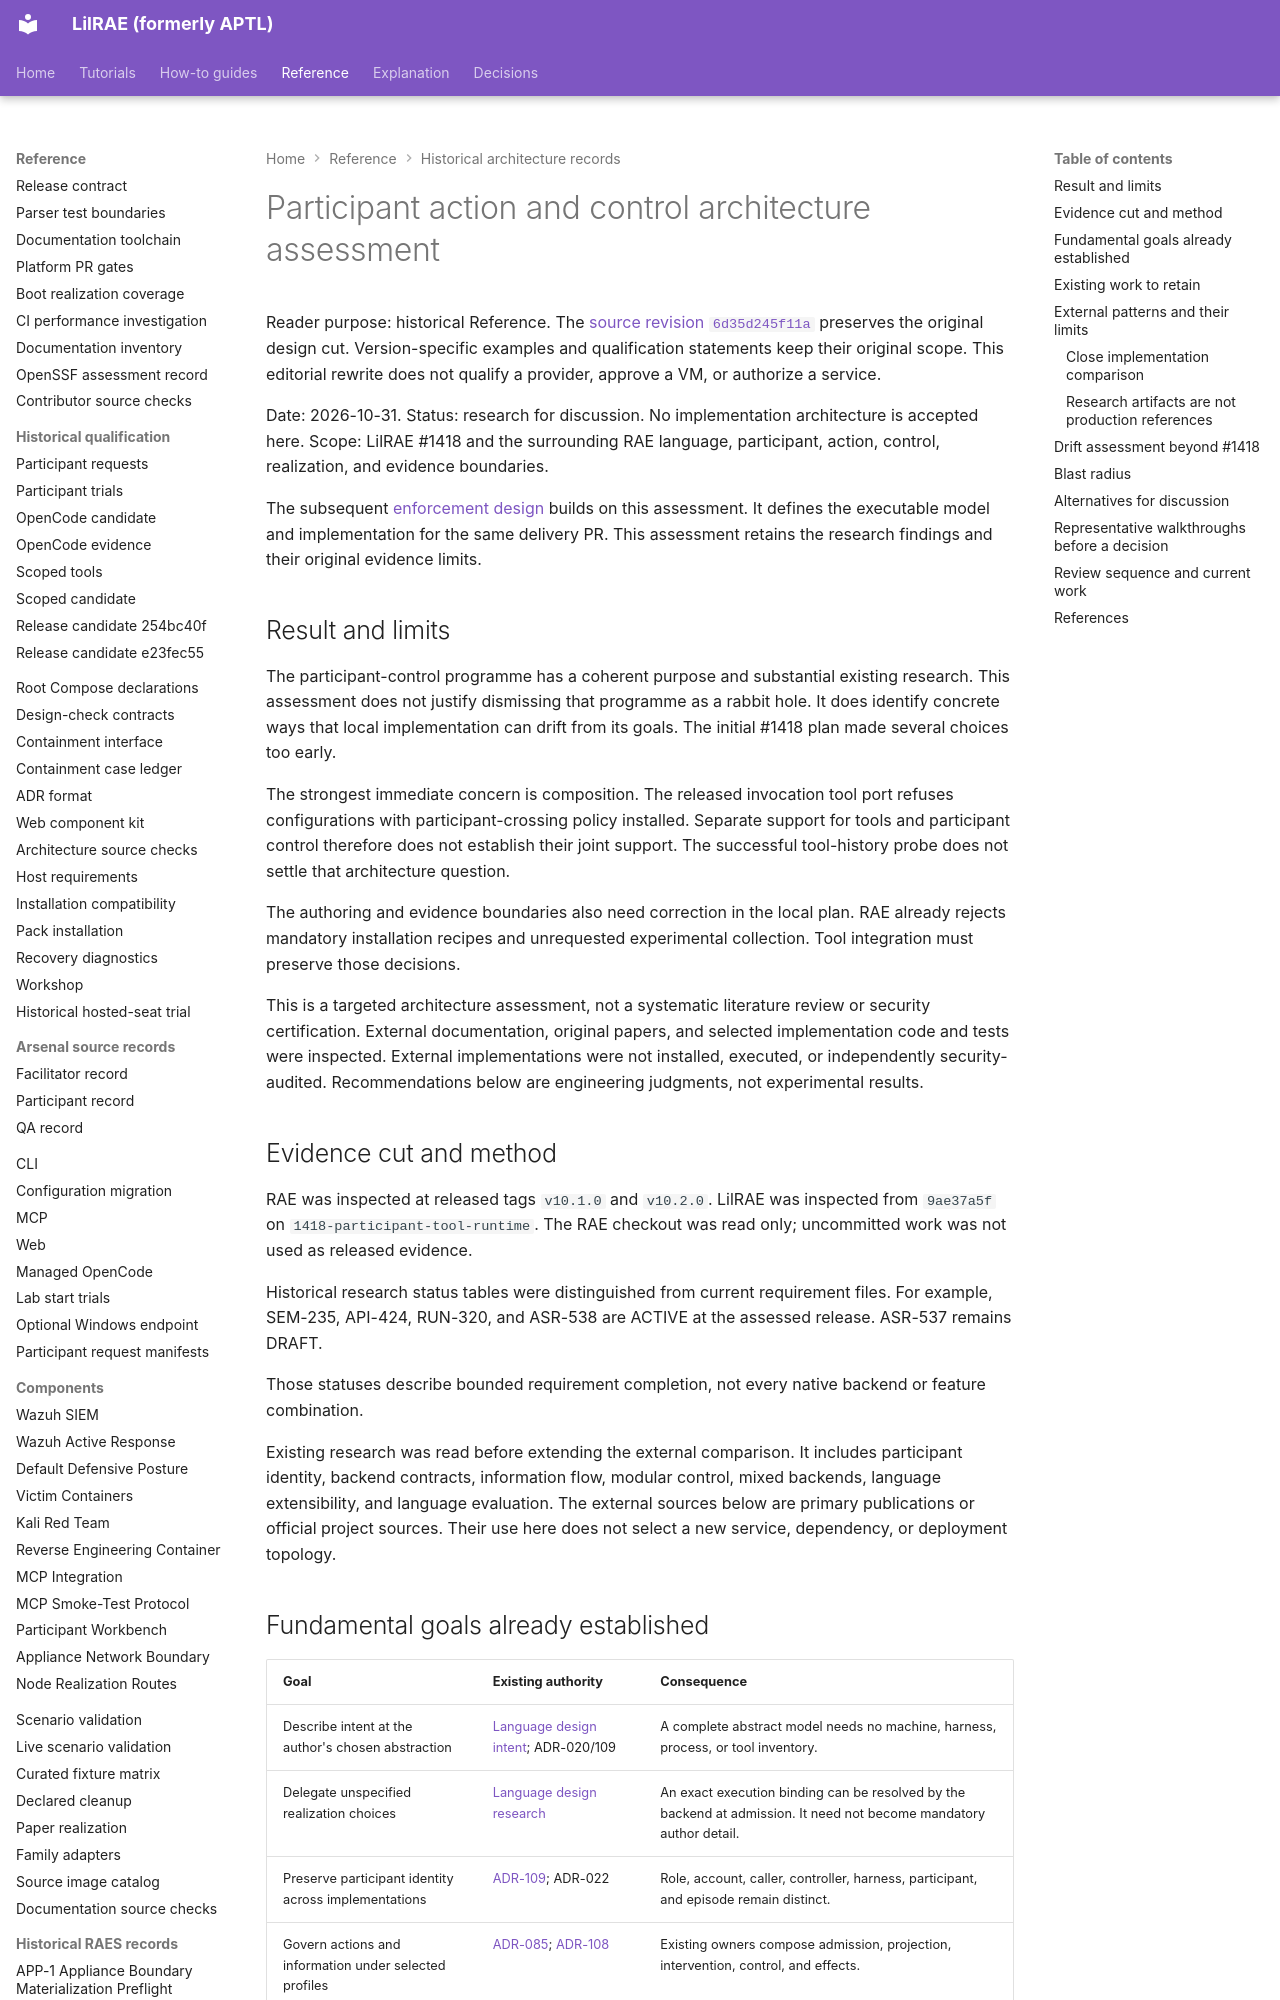

repository: OpenRAE/lilrae · page: architecture/participant-tool-admission/index.html · generator: mkdocs

# Participant action and control architecture assessment

Reader purpose: historical Reference.
The [source revision `6d35d245f11a`](https://github.com/OpenRAE/lilrae/blob/6d35d245f11a7fffcaac1645cd25ccfafbad4599/docs/architecture/participant-tool-admission.md) preserves the original design cut.
Version-specific examples and qualification statements keep their original scope.
This editorial rewrite does not qualify a provider, approve a VM, or authorize a service.


Date: 2026-10-31.
Status: research for discussion. No implementation architecture is accepted here.
Scope: LilRAE #1418 and the surrounding RAE language, participant, action, control, realization, and evidence boundaries.

The subsequent [enforcement design](participant-action-enforcement.md) builds on this assessment.
It defines the executable model and implementation for the same delivery PR.
This assessment retains the research findings and their original evidence limits.

## Result and limits

The participant-control programme has a coherent purpose and substantial existing research.
This assessment does not justify dismissing that programme as a rabbit hole.
It does identify concrete ways that local implementation can drift from its goals.
The initial #1418 plan made several choices too early.

The strongest immediate concern is composition.
The released invocation tool port refuses configurations with participant-crossing policy installed.
Separate support for tools and participant control therefore does not establish their joint support.
The successful tool-history probe does not settle that architecture question.

The authoring and evidence boundaries also need correction in the local plan.
RAE already rejects mandatory installation recipes and unrequested experimental collection.
Tool integration must preserve those decisions.

This is a targeted architecture assessment, not a systematic literature review or security certification.
External documentation, original papers, and selected implementation code and tests were inspected.
External implementations were not installed, executed, or independently security-audited.
Recommendations below are engineering judgments, not experimental results.

## Evidence cut and method

RAE was inspected at released tags `v10.1.0` and `v10.2.0`.
LilRAE was inspected from `9ae37a5f` on `1418-participant-tool-runtime`.
The RAE checkout was read only; uncommitted work was not used as released evidence.

Historical research status tables were distinguished from current requirement files.
For example, SEM-235, API-424, RUN-320, and ASR-538 are ACTIVE at the assessed release.
ASR-537 remains DRAFT.

Those statuses describe bounded requirement completion, not every native backend or feature combination.

Existing research was read before extending the external comparison.
It includes participant identity, backend contracts, information flow, modular control, mixed backends, language extensibility, and language evaluation.
The external sources below are primary publications or official project sources.
Their use here does not select a new service, dependency, or deployment topology.
